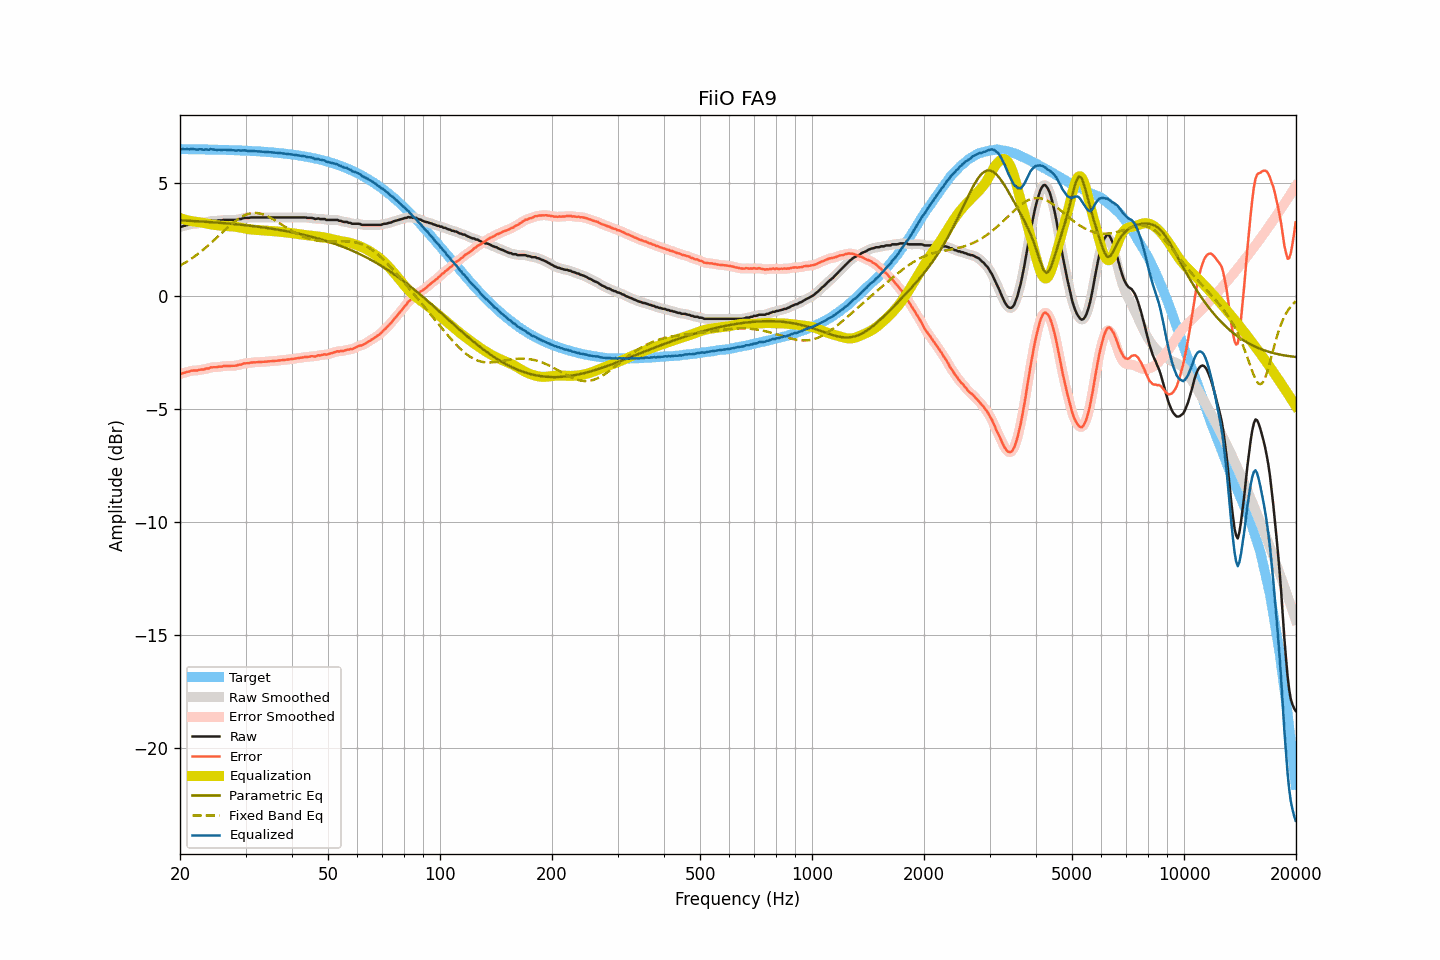

The file beside this chart, header and first rows:
frequency, raw, smoothed, error, error_smoothed, equalization, parametric_eq, fixed_band_eq, equalized_raw, equalized_smoothed, target
20.00, 3.05, 3.05, -3.46, -3.46, 3.46, 3.36, 1.35, 6.51, 6.51, 6.51
20.20, 3.07, 3.08, -3.44, -3.43, 3.43, 3.35, 1.39, 6.51, 6.51, 6.51
20.40, 3.10, 3.10, -3.40, -3.41, 3.41, 3.35, 1.43, 6.51, 6.51, 6.51
20.61, 3.11, 3.12, -3.39, -3.39, 3.39, 3.35, 1.47, 6.50, 6.51, 6.51
20.81, 3.14, 3.14, -3.36, -3.37, 3.37, 3.34, 1.51, 6.51, 6.51, 6.51
21.02, 3.15, 3.16, -3.35, -3.35, 3.35, 3.34, 1.56, 6.51, 6.51, 6.51
21.23, 3.16, 3.18, -3.34, -3.33, 3.34, 3.33, 1.61, 6.50, 6.51, 6.51
21.44, 3.20, 3.19, -3.30, -3.31, 3.32, 3.33, 1.65, 6.52, 6.51, 6.50
21.66, 3.20, 3.20, -3.30, -3.30, 3.31, 3.33, 1.70, 6.51, 6.51, 6.50
21.87, 3.20, 3.20, -3.30, -3.30, 3.30, 3.32, 1.75, 6.50, 6.50, 6.50
22.09, 3.20, 3.20, -3.30, -3.30, 3.29, 3.32, 1.81, 6.49, 6.49, 6.50
22.31, 3.20, 3.21, -3.30, -3.29, 3.28, 3.31, 1.86, 6.48, 6.49, 6.50
22.54, 3.23, 3.23, -3.27, -3.27, 3.27, 3.31, 1.91, 6.50, 6.50, 6.50
22.76, 3.24, 3.24, -3.25, -3.26, 3.26, 3.30, 1.97, 6.51, 6.50, 6.50
22.99, 3.24, 3.25, -3.25, -3.25, 3.25, 3.30, 2.03, 6.49, 6.50, 6.50
23.22, 3.24, 3.26, -3.25, -3.24, 3.24, 3.30, 2.09, 6.48, 6.49, 6.50
23.45, 3.28, 3.27, -3.21, -3.23, 3.22, 3.29, 2.15, 6.50, 6.49, 6.49
23.69, 3.28, 3.28, -3.21, -3.21, 3.20, 3.29, 2.21, 6.49, 6.49, 6.49
23.92, 3.28, 3.30, -3.21, -3.19, 3.19, 3.28, 2.27, 6.48, 6.50, 6.49
24.16, 3.33, 3.32, -3.16, -3.17, 3.18, 3.28, 2.33, 6.51, 6.50, 6.49
24.40, 3.33, 3.33, -3.15, -3.16, 3.17, 3.27, 2.40, 6.50, 6.50, 6.49
24.65, 3.33, 3.34, -3.15, -3.15, 3.16, 3.27, 2.46, 6.49, 6.49, 6.49
24.89, 3.33, 3.33, -3.15, -3.15, 3.15, 3.26, 2.53, 6.48, 6.48, 6.49
25.14, 3.33, 3.34, -3.15, -3.14, 3.14, 3.26, 2.60, 6.47, 6.48, 6.48
25.39, 3.35, 3.35, -3.13, -3.14, 3.13, 3.25, 2.66, 6.48, 6.48, 6.48
25.65, 3.35, 3.35, -3.13, -3.13, 3.12, 3.24, 2.73, 6.48, 6.48, 6.48
25.91, 3.35, 3.36, -3.12, -3.12, 3.12, 3.24, 2.80, 6.47, 6.48, 6.48
26.16, 3.37, 3.37, -3.10, -3.11, 3.11, 3.23, 2.87, 6.49, 6.48, 6.48
26.43, 3.37, 3.37, -3.10, -3.10, 3.11, 3.23, 2.93, 6.48, 6.48, 6.47
26.69, 3.37, 3.38, -3.10, -3.10, 3.10, 3.22, 3.00, 6.48, 6.48, 6.47
26.96, 3.37, 3.37, -3.10, -3.10, 3.10, 3.21, 3.06, 6.47, 6.47, 6.47
27.23, 3.37, 3.37, -3.09, -3.09, 3.10, 3.21, 3.13, 6.47, 6.47, 6.47
27.50, 3.37, 3.37, -3.09, -3.09, 3.09, 3.20, 3.19, 6.47, 6.47, 6.47
27.77, 3.37, 3.37, -3.09, -3.09, 3.09, 3.19, 3.25, 6.46, 6.46, 6.46
28.05, 3.37, 3.37, -3.09, -3.09, 3.08, 3.19, 3.30, 6.45, 6.45, 6.46
28.33, 3.37, 3.38, -3.08, -3.07, 3.07, 3.18, 3.36, 6.44, 6.45, 6.46
28.62, 3.40, 3.39, -3.05, -3.06, 3.06, 3.17, 3.41, 6.46, 6.45, 6.45
28.90, 3.41, 3.41, -3.04, -3.04, 3.04, 3.17, 3.46, 6.45, 6.45, 6.45
29.19, 3.41, 3.43, -3.04, -3.02, 3.03, 3.16, 3.50, 6.44, 6.45, 6.45
29.48, 3.44, 3.44, -3.00, -3.00, 3.01, 3.15, 3.54, 6.45, 6.45, 6.45
29.78, 3.46, 3.46, -2.98, -2.99, 2.99, 3.14, 3.57, 6.46, 6.45, 6.44
30.08, 3.46, 3.46, -2.98, -2.98, 2.98, 3.14, 3.60, 6.44, 6.44, 6.44
30.38, 3.46, 3.47, -2.97, -2.97, 2.97, 3.13, 3.63, 6.43, 6.44, 6.44
30.68, 3.46, 3.47, -2.97, -2.96, 2.96, 3.12, 3.65, 6.42, 6.43, 6.43
30.99, 3.48, 3.48, -2.95, -2.95, 2.95, 3.11, 3.67, 6.43, 6.43, 6.43
31.30, 3.48, 3.48, -2.94, -2.94, 2.94, 3.10, 3.68, 6.43, 6.43, 6.43
31.61, 3.48, 3.49, -2.94, -2.94, 2.94, 3.09, 3.68, 6.42, 6.42, 6.42
31.93, 3.48, 3.48, -2.93, -2.93, 2.93, 3.09, 3.68, 6.42, 6.42, 6.42
32.24, 3.48, 3.48, -2.93, -2.93, 2.93, 3.08, 3.68, 6.41, 6.41, 6.41
32.57, 3.48, 3.48, -2.93, -2.93, 2.92, 3.07, 3.67, 6.41, 6.41, 6.41
32.89, 3.48, 3.48, -2.92, -2.92, 2.92, 3.06, 3.65, 6.40, 6.40, 6.40
33.22, 3.48, 3.48, -2.92, -2.92, 2.92, 3.05, 3.63, 6.40, 6.40, 6.40
33.55, 3.48, 3.48, -2.91, -2.91, 2.91, 3.04, 3.61, 6.39, 6.39, 6.39
33.89, 3.48, 3.48, -2.91, -2.91, 2.91, 3.03, 3.58, 6.39, 6.39, 6.39
34.23, 3.48, 3.48, -2.90, -2.90, 2.90, 3.02, 3.55, 6.38, 6.38, 6.38
34.57, 3.48, 3.48, -2.90, -2.90, 2.90, 3.01, 3.52, 6.38, 6.38, 6.38
34.92, 3.48, 3.48, -2.89, -2.89, 2.89, 3.00, 3.48, 6.37, 6.37, 6.37
35.27, 3.48, 3.48, -2.88, -2.88, 2.88, 2.99, 3.44, 6.37, 6.37, 6.37
35.62, 3.48, 3.48, -2.88, -2.88, 2.88, 2.97, 3.40, 6.36, 6.36, 6.36
35.97, 3.48, 3.48, -2.87, -2.87, 2.87, 2.96, 3.36, 6.36, 6.36, 6.36
... 635 more rows
